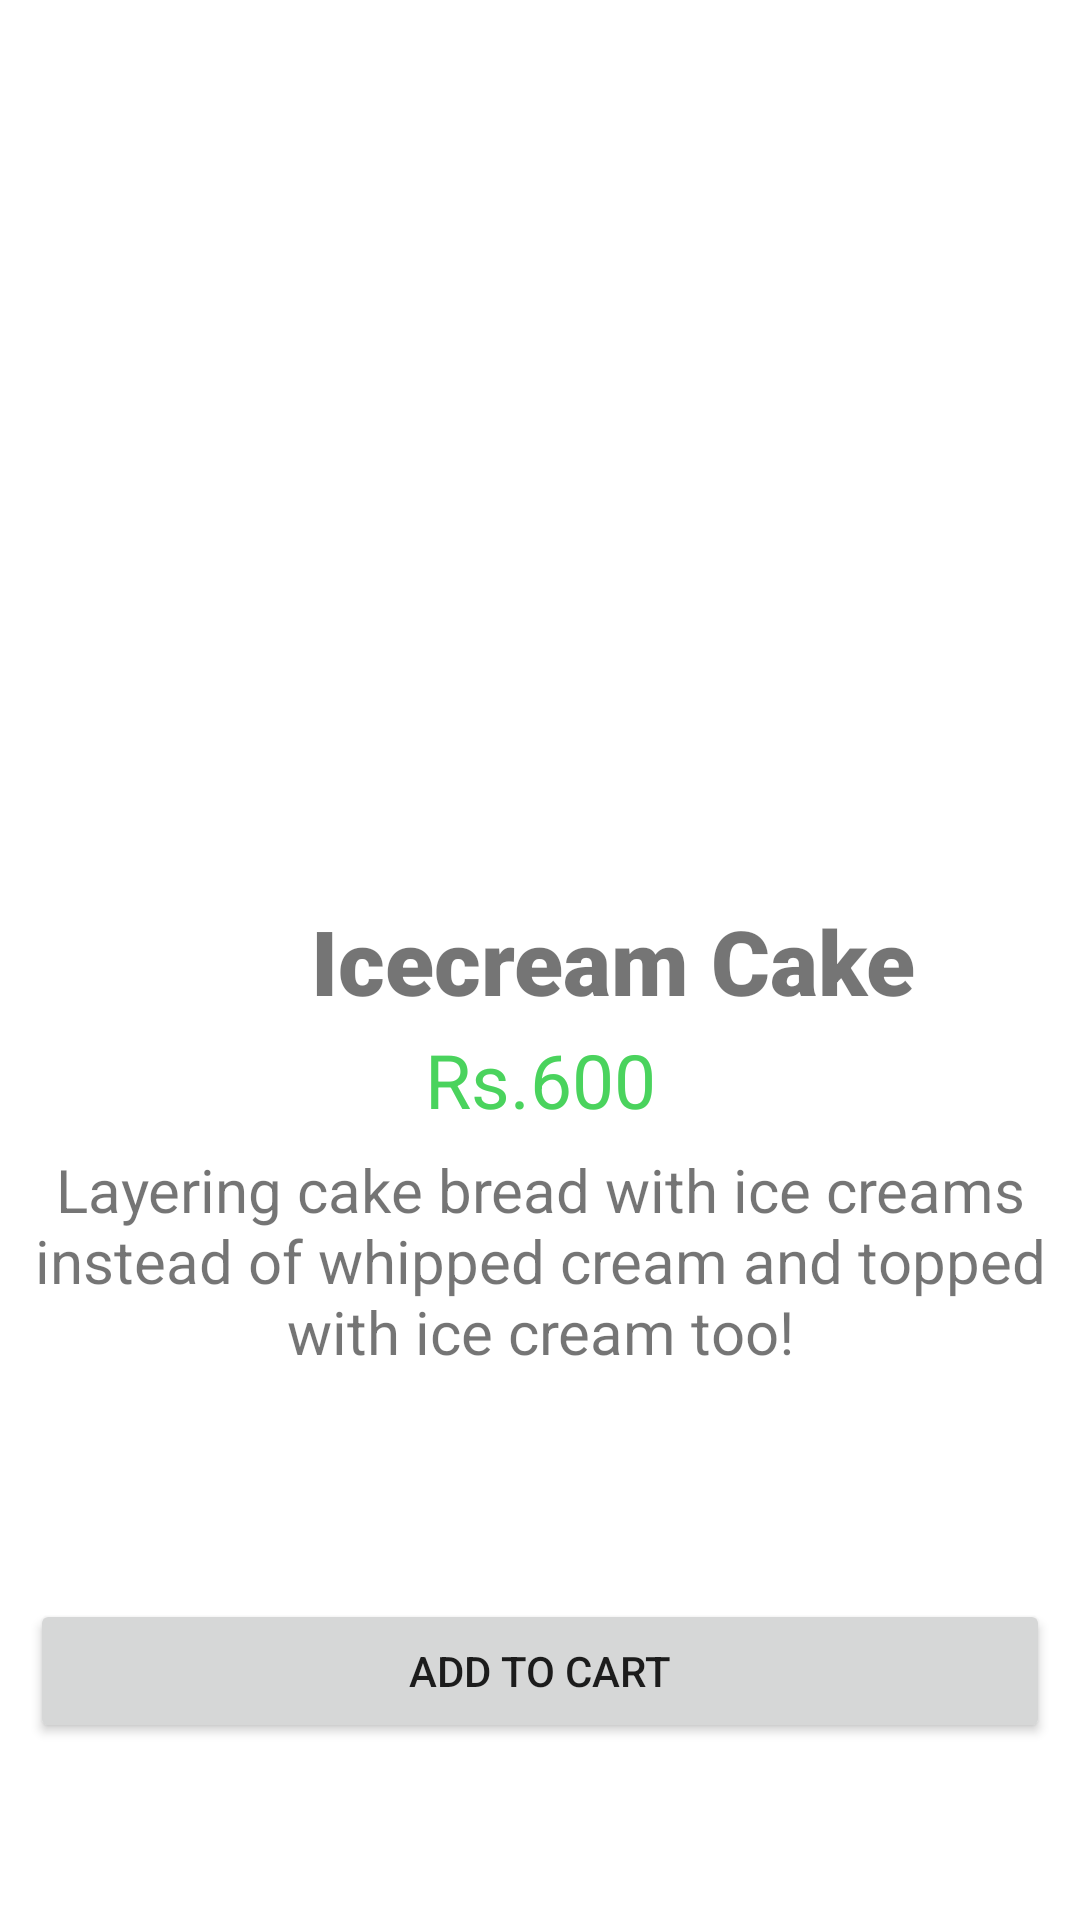

Android layout source for this screen:
<!-- AndroidManifest.xml: application theme Theme.SweetCakeShop -->
<!-- res/layout/activity_icecream_cake.xml -->
<?xml version="1.0" encoding="utf-8"?>
<LinearLayout xmlns:android="http://schemas.android.com/apk/res/android"
    xmlns:app="http://schemas.android.com/apk/res-auto"
    xmlns:tools="http://schemas.android.com/tools"
    android:layout_width="match_parent"
    android:layout_height="match_parent"
    tools:context=".BlackforestCake"
    android:orientation="vertical">

    <ImageView
        android:id="@+id/icecreamcake1"
        android:layout_width="match_parent"
        android:layout_height="250dp"
        android:src="@drawable/icecreamcake"
        tools:ignore="ContentDescription,MissingConstraints"
        tools:layout_editor_absoluteX="0dp"
        tools:layout_editor_absoluteY="44dp"
        android:layout_marginTop="50dp"/>

    <TextView
        android:id="@+id/textView6"
        android:layout_width="409dp"
        android:layout_height="43dp"
        android:fontFamily="sans-serif-black"
        android:text="Icecream Cake"
        android:textAlignment="center"
        android:textSize="30sp"
        tools:ignore="MissingConstraints"
        tools:layout_editor_absoluteX="5dp"
        tools:layout_editor_absoluteY="294dp" />
    <TextView
        android:id="@+id/textView7"
        android:layout_width="match_parent"
        android:layout_height="40dp"
        android:text="Rs.600"
        android:textSize="25sp"
        android:textAlignment="center"
        android:textColor="#4AD35D"
        tools:layout_editor_absoluteX="148dp"
        tools:layout_editor_absoluteY="329dp"
        tools:ignore="MissingConstraints" />

    <TextView
        android:id="@+id/textView5"
        android:layout_width="match_parent"
        android:layout_height="150dp"
        android:text="Layering cake bread with ice creams instead of whipped cream and topped with ice cream too!"
        android:textAlignment="center"
        android:textSize="20sp"
        tools:ignore="MissingConstraints"
        tools:layout_editor_absoluteX="5dp"
        tools:layout_editor_absoluteY="378dp" />

    <Button
        android:id="@+id/button"
        android:layout_width="match_parent"
        android:layout_height="wrap_content"
        android:text="Add to cart"
        android:layout_marginLeft="10dp"
        android:layout_marginRight="10dp"
        tools:ignore="MissingConstraints"
        tools:layout_editor_absoluteX="9dp"
        tools:layout_editor_absoluteY="528dp" />
</LinearLayout>
<!-- resources referenced by this layout -->
<resources>
  <style name="Theme.SweetCakeShop" parent="Theme.MaterialComponents.DayNight.NoActionBar">
          
          <item name="colorPrimary">@color/purple_500</item>
          <item name="colorPrimaryVariant">@color/purple_700</item>
          <item name="colorOnPrimary">@color/white</item>
          
          <item name="colorSecondary">@color/teal_200</item>
          <item name="colorSecondaryVariant">@color/teal_700</item>
          <item name="colorOnSecondary">@color/black</item>
          
          <item name="android:statusBarColor" tools:targetApi="l">?attr/colorPrimaryVariant</item>
          
      </style>
  <!-- not gathered from this repository: default colours our renderer supplied (Android Studio template values) -->
  <color name="purple_500">#FF6200EE</color>
  <color name="purple_700">#FF3700B3</color>
  <color name="teal_200">#FF03DAC5</color>
  <color name="teal_700">#FF018786</color>
  <color name="black">#FF000000</color>
  <color name="white">#FFFFFFFF</color>
</resources>
